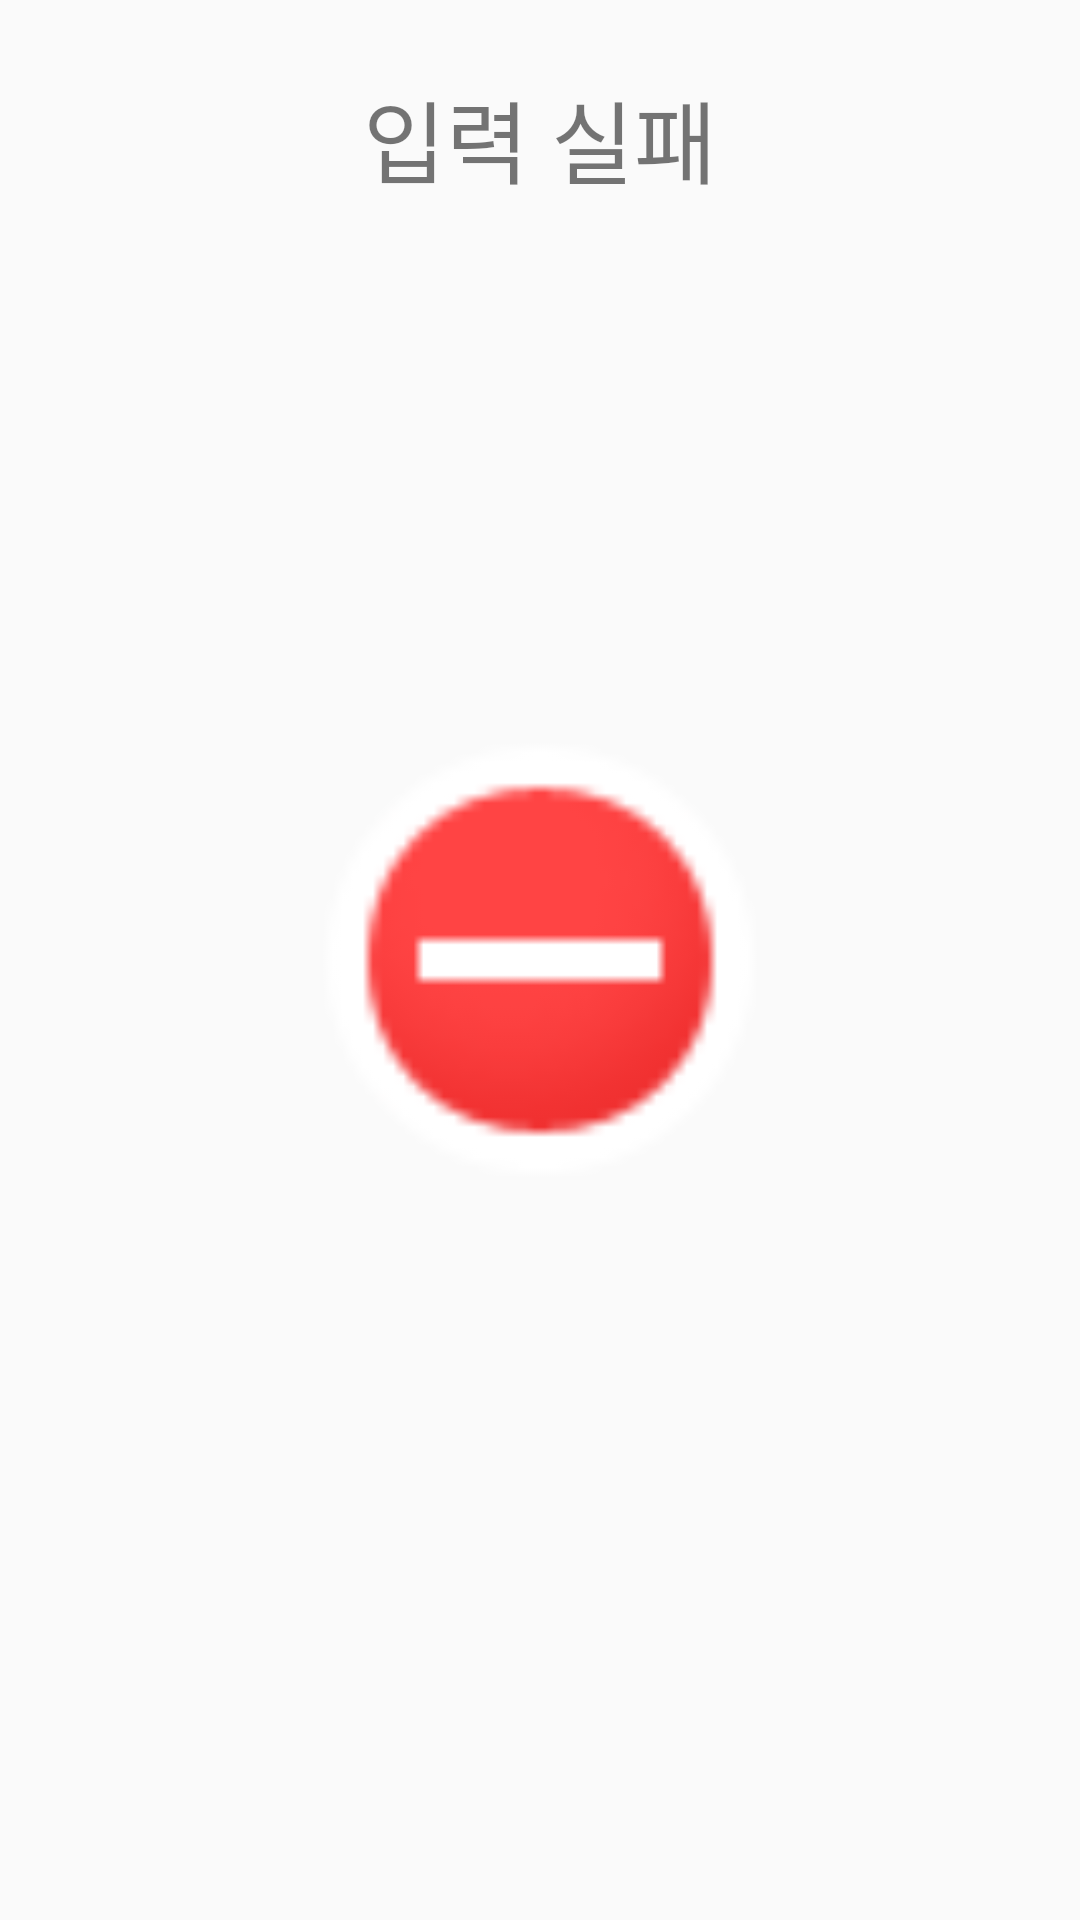

Layout XML and referenced resources for this Android screen:
<!-- AndroidManifest.xml: activity theme AppTheme.NoActionBar -->
<!-- res/layout/activity_failed.xml -->
<?xml version="1.0" encoding="utf-8"?>
<androidx.constraintlayout.widget.ConstraintLayout
    xmlns:android="http://schemas.android.com/apk/res/android"
    xmlns:app="http://schemas.android.com/apk/res-auto"
    xmlns:tools="http://schemas.android.com/tools"
    android:layout_width="match_parent"
    android:layout_height="match_parent">

    <TextView
        android:id="@+id/textView3"
        android:layout_width="wrap_content"
        android:layout_height="wrap_content"
        android:layout_marginTop="24dp"
        android:text="입력 실패"
        android:textSize="30sp"
        app:layout_constraintEnd_toEndOf="parent"
        app:layout_constraintStart_toStartOf="parent"
        app:layout_constraintTop_toTopOf="parent" />

    <ImageView
        android:id="@+id/imageView2"
        android:layout_width="168dp"
        android:layout_height="162dp"
        app:layout_constraintBottom_toBottomOf="parent"
        app:layout_constraintEnd_toEndOf="parent"
        app:layout_constraintStart_toStartOf="parent"
        app:layout_constraintTop_toTopOf="parent"
        app:srcCompat="@android:drawable/presence_busy" />

</androidx.constraintlayout.widget.ConstraintLayout>
<!-- resources referenced by this layout -->
<resources>
  <style name="AppTheme.NoActionBar">
          <item name="windowActionBar">false</item>
          <item name="windowNoTitle">true</item>
      </style>
</resources>
